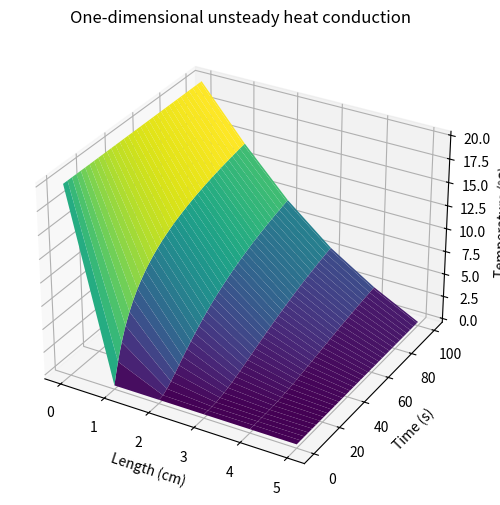

Source code (Python):
import numpy as np
import matplotlib.pyplot as plt

# Parameters
L = 5.0       # Length of the material (cm)
T = 100       # Total simulation time (s)
alpha = 0.04     # Thermal diffusivity (cm^2/s)
Nx = 6      # Number of spatial grid points
Nt = 100      # Number of time steps

# Spatial and temporal step sizes
dx = L / (Nx - 1)
dt = T / Nt

# Initialize temperature field
u = np.zeros((Nx, Nt+1))

# Initial conditions
u[:, 0] = 0.0  # Set the initial temperature at all positions to 0℃
u[0, :] = 20.0  # Maintain the temperature at the left boundary as 20℃


# Iterative solution
for n in range(0, Nt):    # 時間n　　# 空間i
    for i in range(1, Nx-1):
        u[i, n+1] = u[i, n] + alpha * dt / dx**2 * (u[i+1, n] - 2 * u[i, n] + u[i-1, n])


# Plotting
x = np.linspace(0, L, Nx)
t = np.linspace(0, T, Nt+1)

X, T = np.meshgrid(x, t)
fig = plt.figure(figsize=(20, 6))
ax = fig.add_subplot(111, projection='3d')
ax.plot_surface(X, T, u.T, cmap='viridis')
ax.set_xlabel('Length (cm)')
ax.set_ylabel('Time (s)')
ax.set_zlabel('Temperature (℃)')
ax.set_title('One-dimensional unsteady heat conduction')

plt.show()
